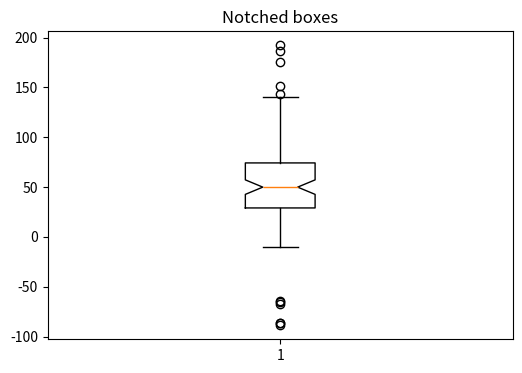

The script that saved this image:
# Universidad Diego Portales
# Autor: Miguel Carrasco
# Ver: 1.0
# Fecha: 19/06/2026
# Descripción: Boxplot con muesca (notch=True) para comparar medianas

import numpy as np
import matplotlib.pyplot as plt


spread = np.random.rand(50) * 100
center = np.ones(25) * 50
flier_high = np.random.rand(10) * 100 + 100
flier_low = np.random.rand(10) * - 100

data = np.concatenate((spread, center, flier_high, flier_low))

fig = plt.figure(figsize=(6,4))

plt.boxplot(data, notch= True)
plt.title('Notched boxes')
plt.show()
